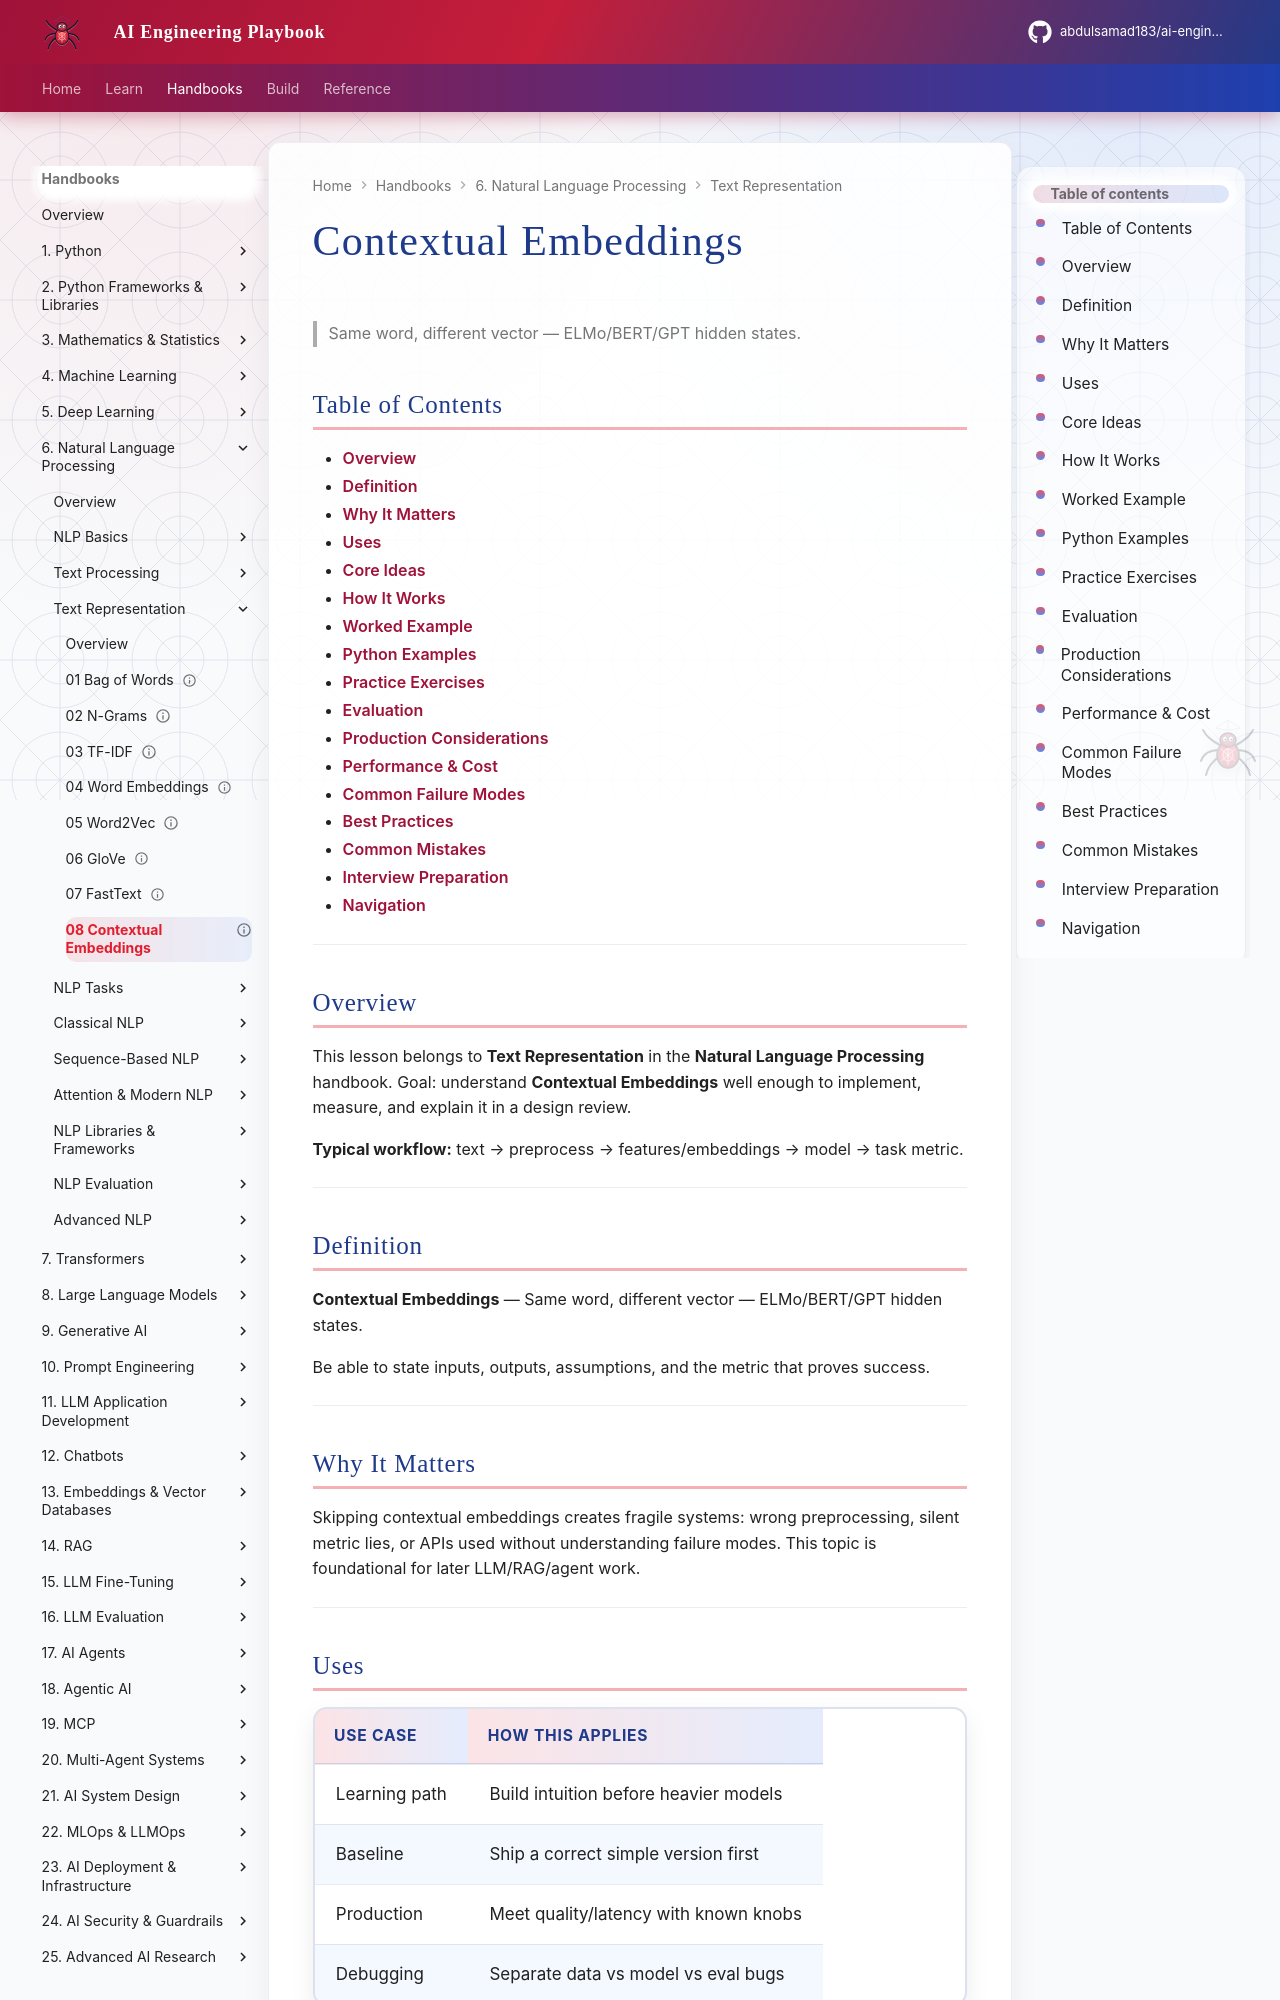

repository: abdulsamad183/ai-engineering-playbook · page: domains/natural-language-processing/text-representation/08-contextual-embeddings/index.html · generator: mkdocs

---
title: "Contextual Embeddings"
description: "Same word, different vector — ELMo/BERT/GPT hidden states."
domain: natural-language-processing
tags: [text-representation, natural-language-processing]
status: published
created: 2026-08-11
updated: 2026-08-12
version: "2.0"
related:
  - ../README.md
  - ../../mathematics-statistics/README.md
  - ../../machine-learning/README.md
  - ../../transformers/README.md
---

# Contextual Embeddings

> Same word, different vector — ELMo/BERT/GPT hidden states.

## Table of Contents

- [Overview](#overview)
- [Definition](#definition)
- [Why It Matters](#why-it-matters)
- [Uses](#uses)
- [Core Ideas](#core-ideas)
- [How It Works](#how-it-works)
- [Worked Example](#worked-example)
- [Python Examples](#python-examples)
- [Practice Exercises](#practice-exercises)
- [Evaluation](#evaluation)
- [Production Considerations](#production-considerations)
- [Performance & Cost](#performance--cost)
- [Common Failure Modes](#common-failure-modes)
- [Best Practices](#best-practices)
- [Common Mistakes](#common-mistakes)
- [Interview Preparation](#interview-preparation)
- [Navigation](#navigation)

---

## Overview

This lesson belongs to **Text Representation** in the **Natural Language Processing** handbook. Goal: understand **Contextual Embeddings** well enough to implement, measure, and explain it in a design review.

**Typical workflow:** text → preprocess → features/embeddings → model → task metric.

---

## Definition

**Contextual Embeddings** — Same word, different vector — ELMo/BERT/GPT hidden states.

Be able to state inputs, outputs, assumptions, and the metric that proves success.

---

## Why It Matters

Skipping contextual embeddings creates fragile systems: wrong preprocessing, silent metric lies, or APIs used without understanding failure modes. This topic is foundational for later LLM/RAG/agent work.

---
